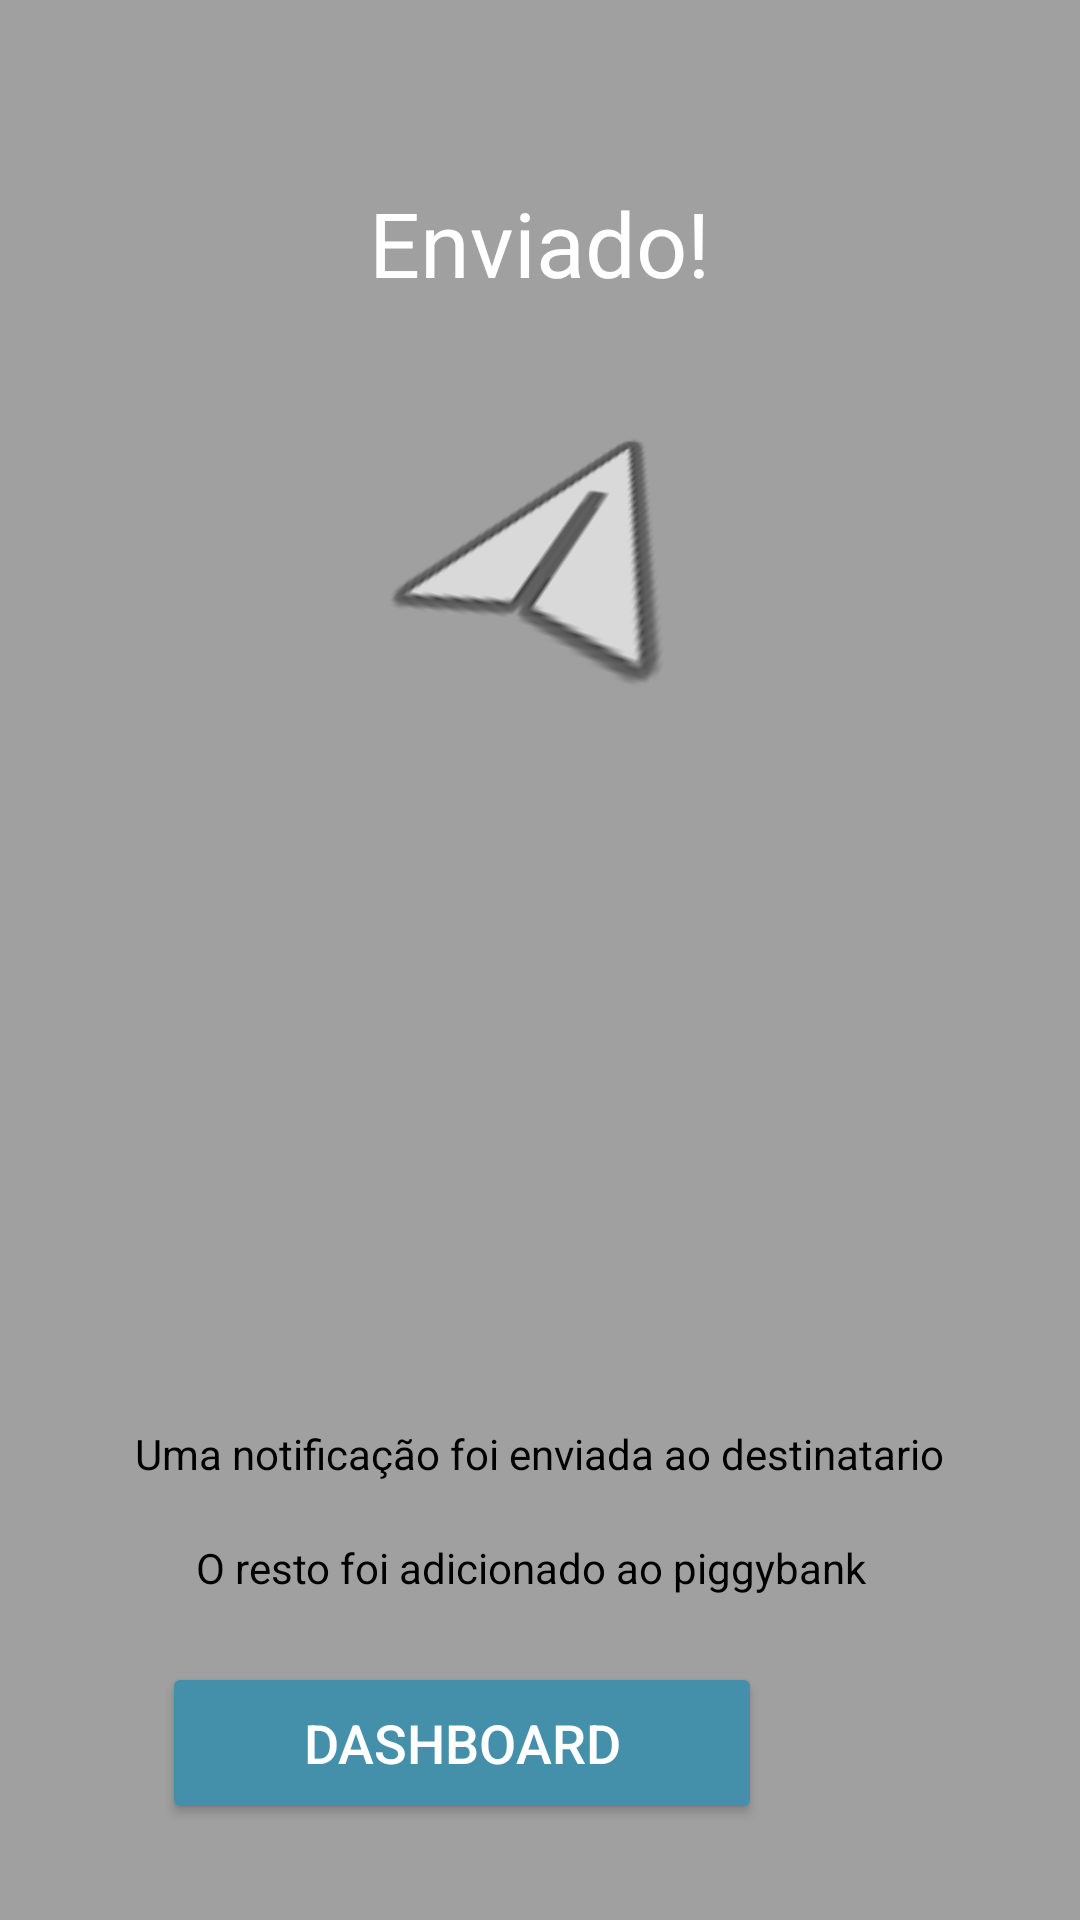

Android layout source for this screen:
<!-- AndroidManifest.xml: application theme Theme.VCardAPP -->
<!-- res/layout/moneysentactivity.xml -->
<?xml version="1.0" encoding="utf-8"?>
<androidx.constraintlayout.widget.ConstraintLayout xmlns:android="http://schemas.android.com/apk/res/android"
    xmlns:app="http://schemas.android.com/apk/res-auto"
    xmlns:tools="http://schemas.android.com/tools"
    android:layout_width="match_parent"
    android:layout_height="match_parent"
    android:accessibilityPaneTitle="Últimas Transações"
    android:background="#A0A0A0"
    tools:context=".sendMoneyActivity">

    <TextView
        android:id="@+id/validationErrorNotification"
        android:layout_width="300dp"
        android:layout_height="wrap_content"
        android:layout_marginStart="55dp"
        android:layout_marginEnd="56dp"
        android:layout_marginBottom="19dp"
        android:width="250dp"
        android:text="Uma notificação foi enviada ao destinatario"
        android:textAlignment="center"
        android:textColor="@color/black"
        android:visibility="visible"
        app:layout_constraintBottom_toTopOf="@+id/validationSpareChange"
        app:layout_constraintEnd_toEndOf="parent"
        app:layout_constraintStart_toStartOf="parent" />

    <TextView
        android:id="@+id/validationSpareChange"
        android:layout_width="300dp"
        android:layout_height="wrap_content"
        android:layout_marginStart="60dp"
        android:layout_marginEnd="60dp"
        android:layout_marginBottom="108dp"
        android:width="250dp"
        android:text="O resto foi adicionado ao piggybank"
        android:textAlignment="center"
        android:textColor="@color/black"
        android:visibility="visible"
        app:layout_constraintBottom_toBottomOf="parent"
        app:layout_constraintEnd_toEndOf="parent"
        app:layout_constraintHorizontal_bias="0.555"
        app:layout_constraintStart_toStartOf="parent" />

    <Button
        android:id="@+id/buttonBackToDashboard"
        android:layout_width="200dp"
        android:layout_height="54dp"
        android:layout_marginStart="106dp"
        android:layout_marginEnd="106dp"
        android:layout_marginBottom="32dp"
        android:backgroundTint="#448FA9"
        android:clickable="true"
        android:text="Dashboard"
        android:textAlignment="center"
        android:textColor="@color/white"
        android:textSize="18sp"
        android:visibility="visible"
        app:icon="@drawable/home"
        app:iconGravity="end"
        app:iconSize="25dp"
        app:layout_constraintBottom_toBottomOf="parent"
        app:layout_constraintEnd_toEndOf="parent"
        app:layout_constraintHorizontal_bias="1.0"
        app:layout_constraintStart_toStartOf="parent" />

    <TextView
        android:id="@+id/txtRemetente"
        android:layout_width="wrap_content"
        android:layout_height="wrap_content"
        android:layout_marginStart="80dp"
        android:layout_marginEnd="81dp"
        android:width="250dp"
        android:text="Enviado!"
        android:textAlignment="center"
        android:textColor="@color/white"
        android:textSize="30sp"
        android:visibility="visible"
        app:layout_constraintBottom_toTopOf="@+id/imageView"
        app:layout_constraintEnd_toEndOf="parent"
        app:layout_constraintStart_toStartOf="parent" />

    <ImageView
        android:id="@+id/imageView"
        android:layout_width="150dp"
        android:layout_height="150dp"
        android:layout_marginStart="141dp"
        android:layout_marginEnd="120dp"
        android:layout_marginBottom="69dp"
        android:rotation="-61"
        android:rotationX="48"
        android:rotationY="-15"
        app:layout_constraintBottom_toTopOf="@+id/textTitle"
        app:layout_constraintEnd_toEndOf="parent"
        app:layout_constraintStart_toStartOf="parent"
        app:srcCompat="@android:drawable/ic_menu_send" />

    <TextView
        android:id="@+id/textDescricao"
        android:layout_width="wrap_content"
        android:layout_height="wrap_content"
        android:layout_marginStart="66dp"
        android:layout_marginEnd="65dp"
        android:layout_marginBottom="49dp"
        android:width="280dp"
        android:textAlignment="center"
        android:textColor="@color/white"
        android:textSize="20sp"
        android:visibility="visible"
        app:layout_constraintBottom_toTopOf="@+id/validationErrorNotification"
        app:layout_constraintEnd_toEndOf="parent"
        app:layout_constraintStart_toStartOf="parent" />

    <TextView
        android:id="@+id/textTitle"
        android:layout_width="wrap_content"
        android:layout_height="wrap_content"
        android:layout_marginStart="55dp"
        android:layout_marginEnd="56dp"
        android:layout_marginBottom="52dp"
        android:width="300dp"
        android:textAlignment="center"
        android:textColor="@color/white"
        android:textSize="20sp"
        android:visibility="visible"
        app:layout_constraintBottom_toTopOf="@+id/textDescricao"
        app:layout_constraintEnd_toEndOf="parent"
        app:layout_constraintStart_toStartOf="parent" />

</androidx.constraintlayout.widget.ConstraintLayout>
<!-- resources referenced by this layout -->
<resources>
  <color name="black">#FF000000</color>
  <color name="white">#FFFFFFFF</color>
  <style name="Theme.VCardAPP" parent="Base.Theme.VCardAPP" />
  <style name="Base.Theme.VCardAPP" parent="Theme.Material3.DayNight.NoActionBar">
          
          
      </style>
</resources>
